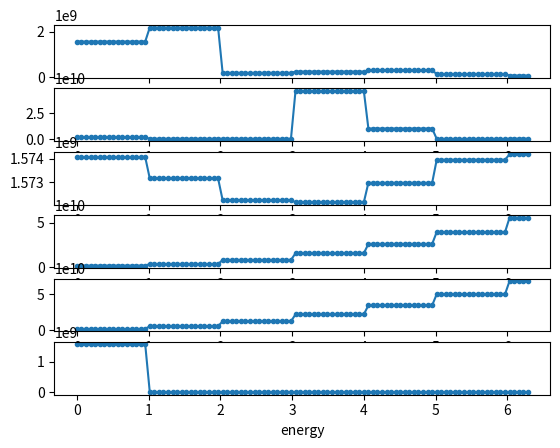

Source code (Python):
import numpy as np 
import scipy.optimize as opt



def gen_Q(fx, cx, cy):
    return np.array([[fx, 0, cx],
                     [0, fx, cy],
                     [0,  0,   1]
                     ])

def get_Rt(theta_x, theta_y, theta_z, tx, ty, tz):
    Rx = np.eye(3,3)
    Ry = np.eye(3,3)
    Rz = np.eye(3,3)

    Rx[1,1] = np.cos(theta_x); Rx[1,2] = -np.sin(theta_x)
    Rx[2,1] = np.sin(theta_x); Rx[2,2] = np.cos(theta_x)

    Ry[0,0] = np.cos(theta_y); Ry[0,2] = np.sin(theta_y)
    Ry[2,0] = -np.sin(theta_y); Ry[2,2] = np.cos(theta_y)
    
    Rz[0,0] = np.cos(theta_z); Rz[0,1] = -np.sin(theta_z)
    Rz[1,0] = np.sin(theta_z); Rz[1,1] = np.cos(theta_z)

    res = np.zeros((3,4))

    res[:, -1] = np.array([tx, ty, tz])
    res[:3, :3] = Rx @Ry @ Rz
    return res

def add_Rt_to_pts(Q, Rt, x):
    R = Rt[:3,:3]
    t = Rt[:, -1, None]
    xt = x.T
    Rx = R @ xt 
    Rxt = Rx+t
    pj_Rxt = Q @ Rxt
    res = pj_Rxt/pj_Rxt[-1, :]
    return res[:2, :]
    
def cost_func(Q, neutral, x, y):
    r1, r2, r3, tx,ty, tz = x.ravel()

    Rt = get_Rt(r1,r2,r3, tx,ty,tz)
    gen = add_Rt_to_pts(Q, Rt, neutral)
    z = gen - y
    new_z = z.reshape(-1, 1)
    new_z = new_z.T @ new_z
    return new_z



def coordinate_descent2(cost_function, Q, neutral, init_x, y, iter_nums = 20, eps=10e-7, alpha = 0.1):
    if len(init_x.shape) == 1 : 
        init_x = init_x.reshape(-1, 1)
    def cost_wrapper(x):
            return cost_function(Q, neutral, x, y)
    
    def cost_grad_wrapper(ind):
        def wrapper(x):
            copied_x = np.copy(x)
            copied_x[ind, 0] -= eps
            f_val = cost_wrapper(copied_x)
            copied_x[ind, 0] += 2*eps
            f_h_val = cost_wrapper(copied_x)
            gradient = (f_h_val - f_val)/(2*eps)
            gradient_array = np.zeros_like(x)
            gradient_array[ind, 0 ] = gradient

            return gradient_array.T         
        def full_grad(x):
            grad_array = np.zeros_like(x)
            for i in range(len(x)):
                copied_x = np.copy(x)
                copied_x -= eps
                f_val = cost_wrapper(copied_x)
                copied_x[i, 0] += eps
                f_h_val = cost_wrapper(copied_x)
                gradient = (f_h_val - f_val)/eps*2
                grad_array[i, 0 ] = gradient
            return grad_array.T         
        return wrapper, full_grad
    
    x = np.copy(init_x)
    for iter_i in range(iter_nums):
        for i in range(len(x)):
            f_val = cost_wrapper(x)
            # x[i, 0] += eps
            sel_idx_grad_func, full_gradient_func = cost_grad_wrapper(i)
            coord_grad = sel_idx_grad_func(x).T
            gradient_direction = full_gradient_func(x).T
            # if np.abs(coord_grad[i]) < 1.88e-6: # if too small gradient value, line search can't find appropriate alpha.(they return None...)
                # continue
            # f_val_h = cost_function(neutral, x, y)
            # f_grad = (f_val_h-f_val)/eps
            # x[i, 0] -= eps
            re = opt.line_search(cost_wrapper, sel_idx_grad_func, x, -coord_grad)
            # re = opt.line_search(cost_wrapper, sel_idx_grad_func, x, -gradient_direction)
            alpha = re[0]
            # for safety. when we put too small, and opposite gradient direction into line_search, function will return None,
            # this if prevent too small gradient.
            
            if alpha is None : 
                alpha = 0

            x -= coord_grad*alpha
            if i in [0,1,2]:
                x[i] %= np.pi*2
            print("iter : ", iter_i, "i-th of w : ", i,"cost : ", f_val, "\nx", x.ravel(), "alpha : ", alpha, "")
    return x



v_size = 10


fx = 1920/340*240
cx = 1920/2
cy = 1920/2
Q = gen_Q(fx, cx, cy)
from numpy.random import MT19937
from numpy.random import RandomState, SeedSequence

np.random.seed(321)
neutral = np.random.normal(0, 1, (v_size, 3))
neutral[:, :-1] = np.clip(neutral[:, :-1], -1, 1)
neutral[:, -1]  = np.abs(neutral[:, -1])

# neutral = np.array([[0,0,1], [1,0,1], [0,1,1]])
# Rt = get_Rt(np.pi*0.5, np.pi*0.5, np.pi,0,0,10)
Rt = get_Rt(1/2*np.pi,0,0,0,0,-70)
yy= add_Rt_to_pts(Q, Rt, neutral)
# res = coordinate_descent2(cost_func, Q, neutral, np.zeros((6, 1)), yy)

# print(" gt\n {} {} {} {} {} {}".format(np.pi*0.5, np.pi*0.5, np.pi,0,0,10))
# print("pd\n", res.ravel())
# r1,r2,r3, t1,t2,t3 = res.ravel()
# rts = get_Rt(r1,r2,r3,  t1,t2,t3 )
# print(np.linalg.norm(rts[:,0]))
# print(np.linalg.norm(rts[:,1]))
# print(np.linalg.norm(rts[:,2]))
# res = add_Rt_to_pts(Q, rts, neutral)
# rest = res.T - np.mean(res.T,  axis = 0,keepdims=True)
# print(rest[1, :] - np.mean(res.T,  axis = 0))
# print(rest[1, :] - np.mean(res.T,  axis = 0))
# print("mean : ", np.mean(res.T,  axis = 0))
# print("result \n{}".format(res.T))
# print(rest)
# print("gt : \n{}".format(yy.T))









# [redacted]


# ###For test
# def get_Rt(tx, ty, tz):
#     Rx = np.eye(3,3)
#     Ry = np.eye(3,3)
#     Rz = np.eye(3,3)

#     # Rx[1,1] = np.cos(theta_x); Rx[1,2] = -np.sin(theta_x)
#     # Rx[2,1] = np.sin(theta_x); Rx[2,2] = np.cos(theta_x)

#     # Ry[0,0] = np.cos(theta_y); Ry[0,2] = np.sin(theta_y)
#     # Ry[2,0] = -np.sin(theta_y); Ry[2,2] = np.cos(theta_y)
    
#     # Rz[0,0] = np.cos(theta_z); Rz[0,1] = -np.sin(theta_z)
#     # Rz[1,0] = np.sin(theta_z); Rz[1,1] = np.cos(theta_z)

#     res = np.zeros((3,4))

#     res[:, -1] = np.array([tx, ty, tz])
#     res[:3, :3] = Rx @Ry @ Rz
#     return res

# def add_Rt_to_pts(Q, Rt, x):
#     R = Rt[:3,:3]
#     t = Rt[:, -1, None]
#     xt = x.T
#     Rx = R @ xt 
#     Rxt = Rx+t
#     pj_Rxt = Q @ Rxt
#     res = pj_Rxt/pj_Rxt[-1, :]
#     return res[:2, :]
    
# def cost_func(Q, neutral, x, y):
#     tx,ty, tz = x.ravel()

#     Rt = get_Rt(tx,ty,tz)
#     gen = add_Rt_to_pts(Q, Rt, neutral)
#     z = gen - y
#     new_z = z.reshape(-1, 1)
#     new_z = new_z.T @ new_z
#     return new_z


xx = np.linspace(0, 100000, 100000)


import matplotlib.pyplot as plt 
init_ = np.zeros((6,1))
init_[-1, 0] = -20
rr = coordinate_descent2(cost_func, Q, neutral, init_, yy)
# print("reslt :\n", rr)




fig, ax = plt.subplots(nrows=6)

for i, a in enumerate(ax):
    x = np.linspace(0,np.pi*2, 100)
    s = np.array([0,0,0,0,0,0])
    p_y = []
    for uu, xx in enumerate(x):
        s[i] = xx
        res = cost_func(Q, neutral, s, yy)
        p_y.append(res)
    a.plot(x, np.array(p_y).ravel(), '.-')
    a.set_xlabel("x")
    a.set_xlabel("energy")
    s[i]= 0
print(np.array(p_y).ravel()[::20])
plt.show()

# plt.plot(xx, np.log(np.array(yy).ravel()))

